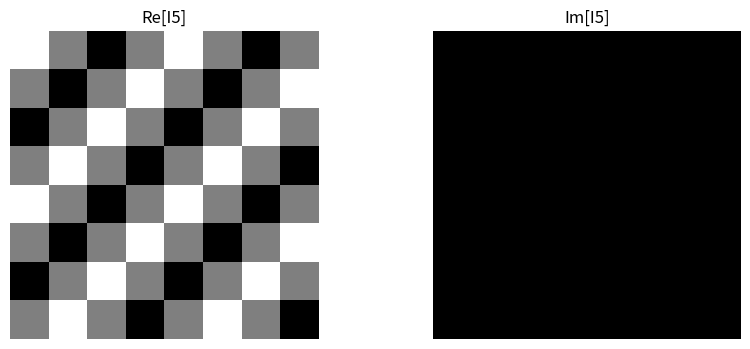

Python code for this plot:
import numpy as np
import matplotlib.pyplot as plt

COLS, ROWS = np.meshgrid(np.arange(8), np.arange(8))
u0 = 2
v0 = 2
I5 = np.cos(2 * np.pi / 8 * (u0 * COLS + v0 * ROWS))

I5R = np.real(I5)
I5I = np.imag(I5)

plt.figure(figsize=(10, 4))
plt.subplot(1, 2, 1)
plt.imshow(I5R, cmap='gray')
plt.axis('off')
plt.title('Re[I5]')

plt.subplot(1, 2, 2)
plt.imshow(I5I, cmap='gray')
plt.axis('off')
plt.title('Im[I5]')

Itilde5 = np.fft.fftshift(np.fft.fft2(I5))
print("Re[DFT(I5)]:")
print(np.round(np.real(Itilde5) * 10 ** 4) * 10 ** (-4))

print("Im[DFT(I5)]:")
print(np.round(np.imag(Itilde5) * 10 ** 4) * 10 ** (-4))

plt.show()
